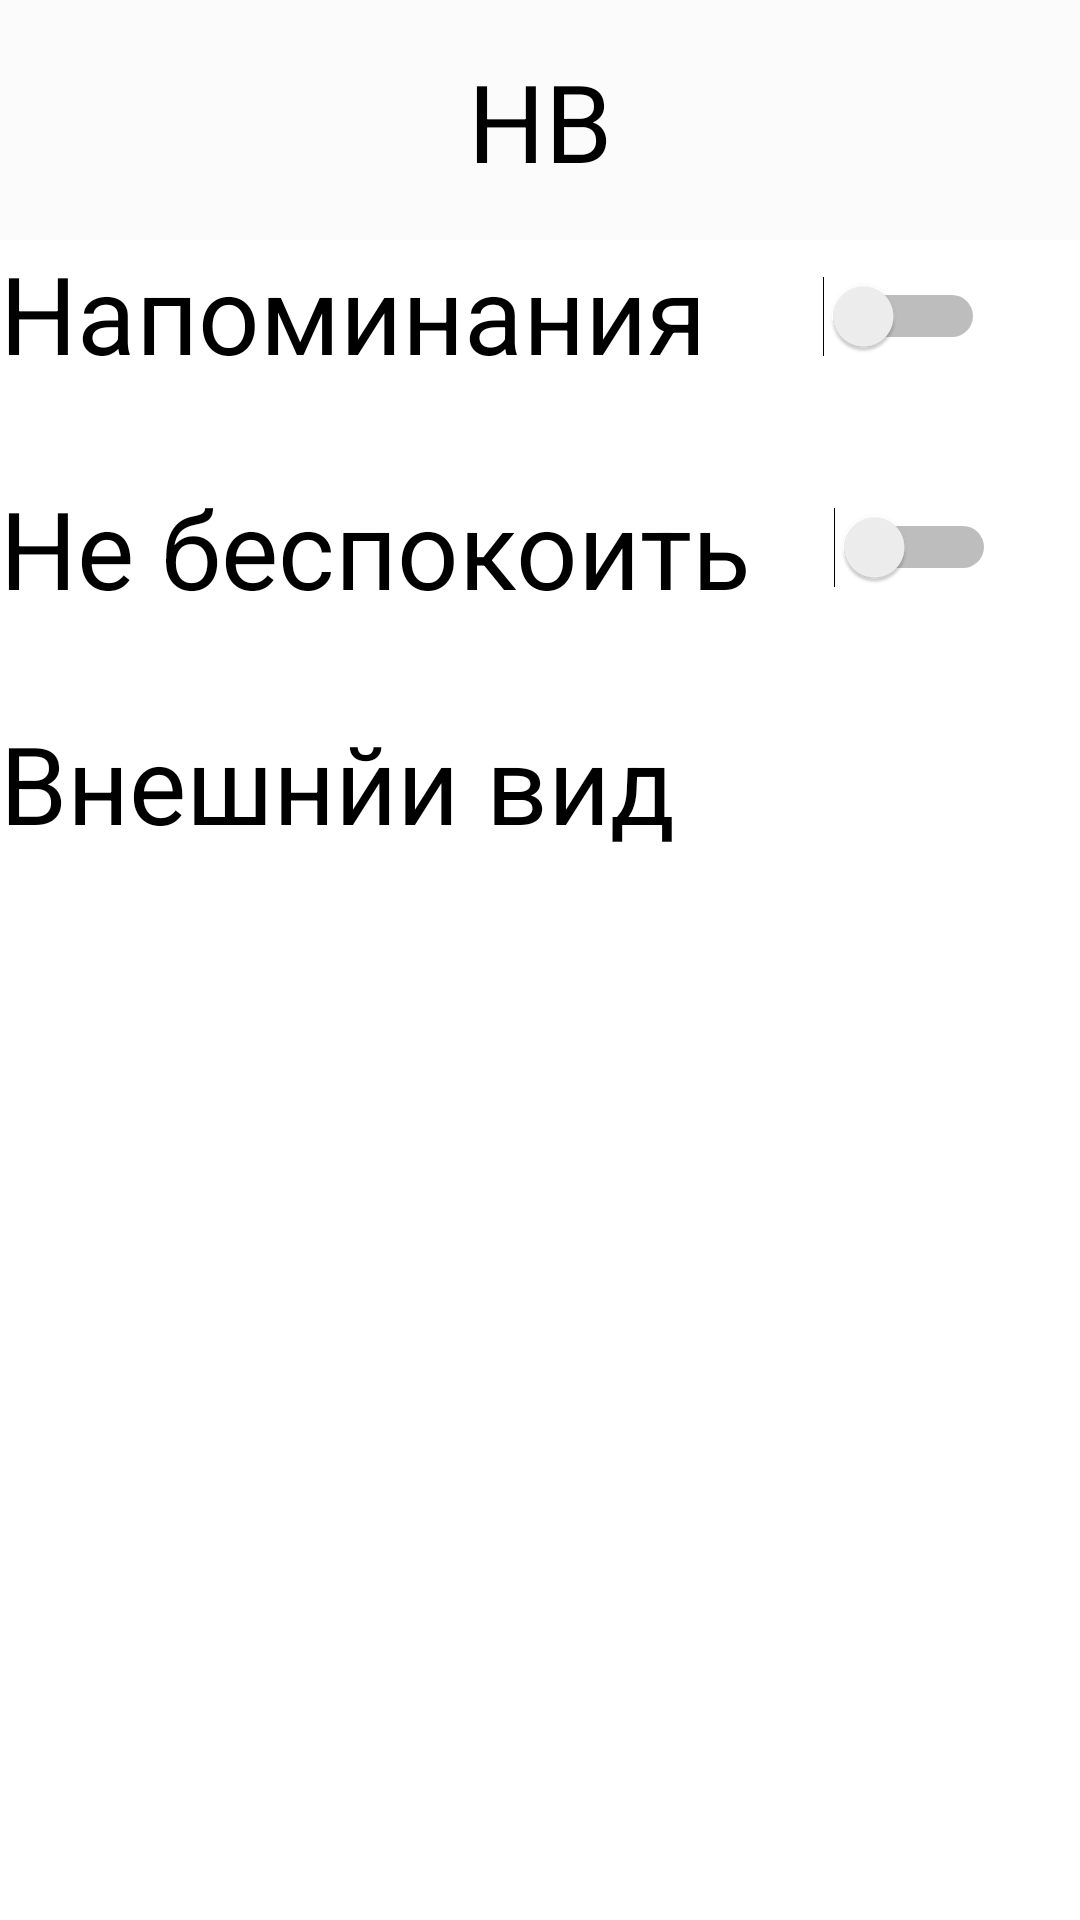

Here is an Android app screen rendered from its layout file. Give the layout XML and the strings, colors and styles it references.
<!-- AndroidManifest.xml: application theme Theme.SheduleBirthday -->
<!-- res/layout/activity_settings.xml -->
<?xml version="1.0" encoding="utf-8"?>
<androidx.constraintlayout.widget.ConstraintLayout xmlns:android="http://schemas.android.com/apk/res/android"
    xmlns:app="http://schemas.android.com/apk/res-auto"
    xmlns:tools="http://schemas.android.com/tools"
    android:layout_width="match_parent"
    android:layout_height="match_parent"
    tools:context=".view.settings.SettingsActivity">

    <androidx.constraintlayout.widget.ConstraintLayout
        android:id="@+id/constraintLayoutTopMenu"
        android:layout_width="match_parent"
        android:layout_height="wrap_content"
        android:background="@color/gray_top_menu_background"
        android:visibility="visible"
        app:layout_constraintEnd_toEndOf="parent"
        app:layout_constraintStart_toStartOf="parent"
        app:layout_constraintTop_toTopOf="parent">

        <ImageView
            android:id="@+id/imageViewButtonHamburgerMenu"
            android:layout_width="50dp"
            android:layout_height="50dp"
            android:layout_margin="15dp"
            android:src="@drawable/ic_launcher_background"
            app:layout_constraintBottom_toBottomOf="parent"
            app:layout_constraintStart_toStartOf="parent"
            app:layout_constraintTop_toTopOf="parent" />

        <TextView
            android:id="@+id/textViewButtonOpenHomeScreenMenu"
            android:layout_width="wrap_content"
            android:layout_height="wrap_content"
            android:text="НВ"
            android:textColor="@color/black"
            android:textSize="36sp"
            app:layout_constraintBottom_toBottomOf="parent"
            app:layout_constraintEnd_toEndOf="parent"
            app:layout_constraintStart_toStartOf="parent"
            app:layout_constraintTop_toTopOf="parent" />

    </androidx.constraintlayout.widget.ConstraintLayout>

    <TextView
        android:id="@+id/textViewNotification"
        android:layout_width="wrap_content"
        android:layout_height="wrap_content"
        android:text="Напоминания"
        android:textColor="@color/black"
        android:textSize="36sp"
        app:layout_constraintStart_toStartOf="parent"
        app:layout_constraintTop_toBottomOf="@+id/constraintLayoutTopMenu" />

    <Switch
        android:id="@+id/switchNotification"
        android:layout_width="wrap_content"
        android:layout_height="wrap_content"
        android:layout_marginTop="12dp"
        app:layout_constraintEnd_toEndOf="parent"
        app:layout_constraintHorizontal_bias="0.554"
        app:layout_constraintStart_toEndOf="@+id/textViewNotification"
        app:layout_constraintTop_toBottomOf="@+id/constraintLayoutTopMenu" />

    <TextView
        android:id="@+id/textViewSilentMode"
        android:layout_width="wrap_content"
        android:layout_height="wrap_content"
        android:text="Не беспокоить"
        android:layout_marginTop="30dp"
        android:textColor="@color/black"
        android:textSize="36sp"
        app:layout_constraintStart_toStartOf="parent"
        app:layout_constraintTop_toBottomOf="@+id/textViewNotification" />

    <Switch
        android:id="@+id/switchSilentMode"
        android:layout_width="wrap_content"
        android:layout_height="wrap_content"
        android:layout_marginTop="50dp"
        app:layout_constraintEnd_toEndOf="parent"
        app:layout_constraintHorizontal_bias="0.495"
        app:layout_constraintStart_toEndOf="@+id/textViewSilentMode"
        app:layout_constraintTop_toBottomOf="@+id/switchNotification" />

    <TextView
        android:id="@+id/textView"
        android:layout_width="wrap_content"
        android:layout_height="wrap_content"
        android:text="Внешнйи вид"
        android:textColor="@color/black"
        android:textSize="36sp"
        android:layout_marginTop="30dp"
        app:layout_constraintStart_toStartOf="parent"
        app:layout_constraintTop_toBottomOf="@+id/textViewSilentMode" />

</androidx.constraintlayout.widget.ConstraintLayout>
<!-- resources referenced by this layout -->
<resources>
  <color name="black">#FF000000</color>
  <color name="gray_top_menu_background">#FBFBFB</color>
  <style name="Theme.SheduleBirthday" parent="Theme.MaterialComponents.DayNight.DarkActionBar">
          
          <item name="colorPrimary">@color/purple_500</item>
          <item name="colorPrimaryVariant">@color/purple_700</item>
          <item name="colorOnPrimary">@color/white</item>
          
          <item name="colorSecondary">@color/teal_200</item>
          <item name="colorSecondaryVariant">@color/teal_700</item>
          <item name="colorOnSecondary">@color/black</item>
          
          <item name="android:statusBarColor">?attr/colorPrimaryVariant</item>
          
      </style>
  <color name="purple_500">#FF6200EE</color>
  <color name="purple_700">#FF3700B3</color>
  <color name="white">#FFFFFFFF</color>
  <color name="teal_200">#FF03DAC5</color>
  <color name="teal_700">#FF018786</color>
</resources>
